Dataset: AIFactory_FruitQC (GitHub, yuri0329/AIFactory_FruitQC). Classes: apple fuji, mandarine hallabong, mandarine onjumilgam, pear chuhwang, pear singo, persimmon bansi, persimmon booyu, persimmon daebong.

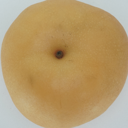
Label: pear chuhwang

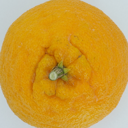
Label: mandarine hallabong

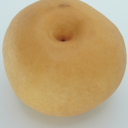
Label: pear singo

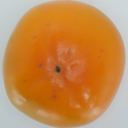
Label: persimmon booyu

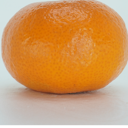
Label: mandarine onjumilgam

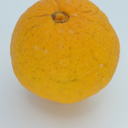
Label: mandarine hallabong
